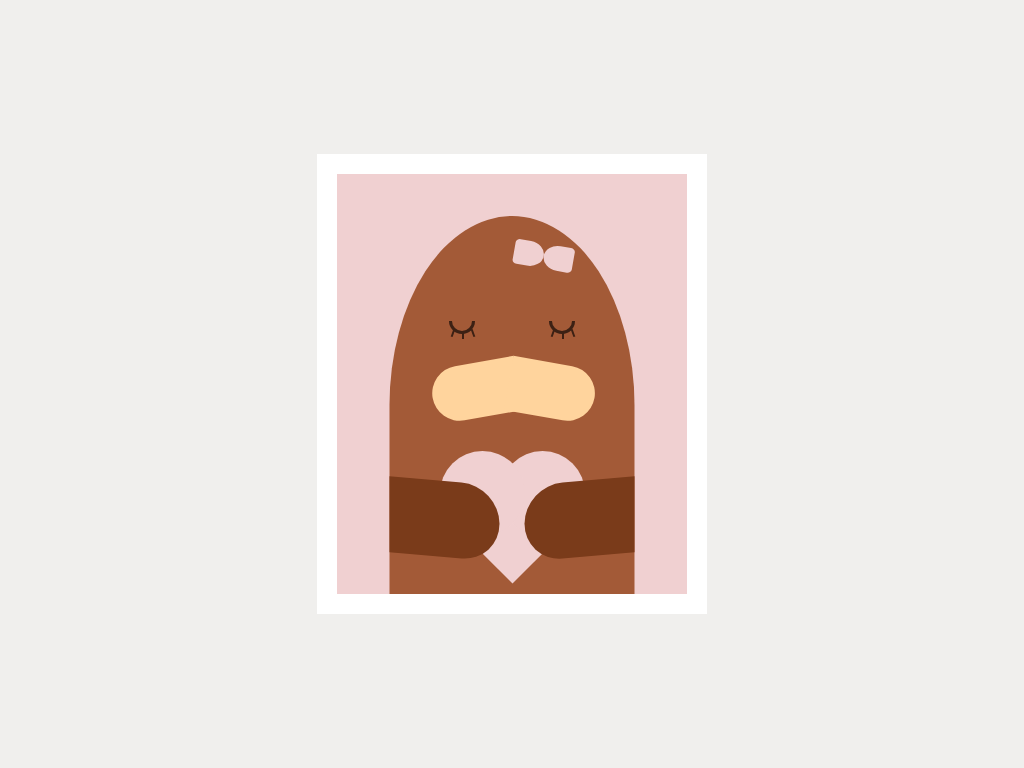

Write a web page that renders exactly this picture using CSS.

<!-- file: index.html -->
<!DOCTYPE html>
<html lang="en">
<head>
  <meta charset="UTF-8">
  <meta http-equiv="X-UA-Compatible" content="IE=edge">
  <meta name="viewport" content="width=device-width, initial-scale=1.0">
  <title>beaver</title>
  <link rel="stylesheet" href="style.css">
</head>
<body>
  <div class="frame">
    <div class="body">
      <div class="bow"></div>
      <div class="heart"></div>
      <div class="arm-left"></div>
      <div class="arm-right"></div>
    </div>

    <div class="eye-left">
      <div class="lashes"></div>
    </div>
    <div class="eye-right">
      <div class="lashes"></div>
    </div>

    <div class="muzzle"></div>
  </div>
</body>
</html>

/* file: style.css */
body {
  margin: 0; padding: 0;
  height: 100vh;
  background-color: #F0EFED;
  display: flex;
  justify-content: center;
  align-items: center;
}

/* part 1 */

.frame {
  width: 350px; height: 420px;
  background-color: #F0D0D1;
  border: 20px solid white;
  position: relative;
}

.body {
  position: absolute;
  width: 70%; height: 90%;
  background-color: #a35a37;
  left: 50%; bottom: 0;
  transform: translateX(-50%);
  border-radius: 50% 50% 0 0;
}

.arm-left {
  position: absolute;
  width: 45%; height: 20%;
  background-color: #7a3b1a;
  left: 0; bottom: 10%;
  border-radius: 0 50px 50px 0;
  transform: skewY(5deg);
}

.arm-right {
  position: absolute;
  width: 45%; height: 20%;
  background-color: #7a3b1a;
  right: 0; bottom: 10%;
  border-radius: 50px 0 0 50px;
  transform: skewY(-5deg);
}

.bow {
  position: absolute;
  width: 30px; height: 25px;
  background-color: #F0D0D1;
  top: 8%; right: 25%;
  border-radius: 50% 15% 15% 50%;
  transform: rotate(10deg);
}

.bow::before {
  content: '';
  position: absolute;
  width: 100%; height: 100%;
  background-color: #F0D0D1;
  border-radius: 15% 50% 50% 15%;
  left: -30px;
}

.heart {
  position: absolute;
  width: 85px; height: 85px;
  background-color: #F0D0D1;
  top: 70%; left: 50%;
  transform: translateX(-50%) rotate(45deg);
}

.heart::before {
  content: '';
  width: 100%; height: 100%;
  position: absolute;
  top: 0; left: 0;
  background-color: #F0D0D1;
  transform: translateY(-50%);
  border-radius: 50%;
}

.heart::after {
  content: '';
  width: 100%; height: 100%;
  position: absolute;
  top: 0; left: 0;
  background-color: #F0D0D1;
  transform: translateX(-50%);
  border-radius: 50%;
}


/* part 2 */
.eye-left {
  position: absolute;
  width: 20px; height: 10px;
  border: 3px solid #3C2114;
  border-top: 0;
  border-bottom-left-radius: 100px;
  border-bottom-right-radius: 100px;
  top: 35%; left: 32%;
}

.eye-right {
  position: absolute;
  width: 20px; height: 10px;
  border: 3px solid #3C2114;
  border-top: 0;
  border-bottom-left-radius: 100px;
  border-bottom-right-radius: 100px;
  top: 35%; right: 32%;
}

.lashes {
  position: absolute;
  width: 2px; height: 8px;
  background-color: #3C2114;
  left: 48%; bottom: -8px;
}

.lashes::before {
  content: '';
  position: absolute;
  width: 100%; height: 100%;
  background-color: #3C2114;
  top: -2px; left: -10px;
  transform: rotate(20deg);
}

.lashes::after {
  content: '';
  position: absolute;
  width: 100%; height: 100%;
  background-color: #3C2114;
  top: -2px; right: -10px;
  transform: rotate(-20deg);
}

.muzzle {
  position: absolute;
  width: 87px; height: 55px;
  background-color: #ffd49d;
  top: 45%; left: 27%;
  border-radius: 50px 0 0 50px;
  transform: rotate(-10deg);
}

.muzzle::before {
  content: '';
  position: absolute;
  width: 100%; height: 100%;
  background-color: #ffd49d;
  left: 100%;
  border-radius: 0 50px 50px 0;
  transform: rotate(20deg);
  transform-origin: left top;
}